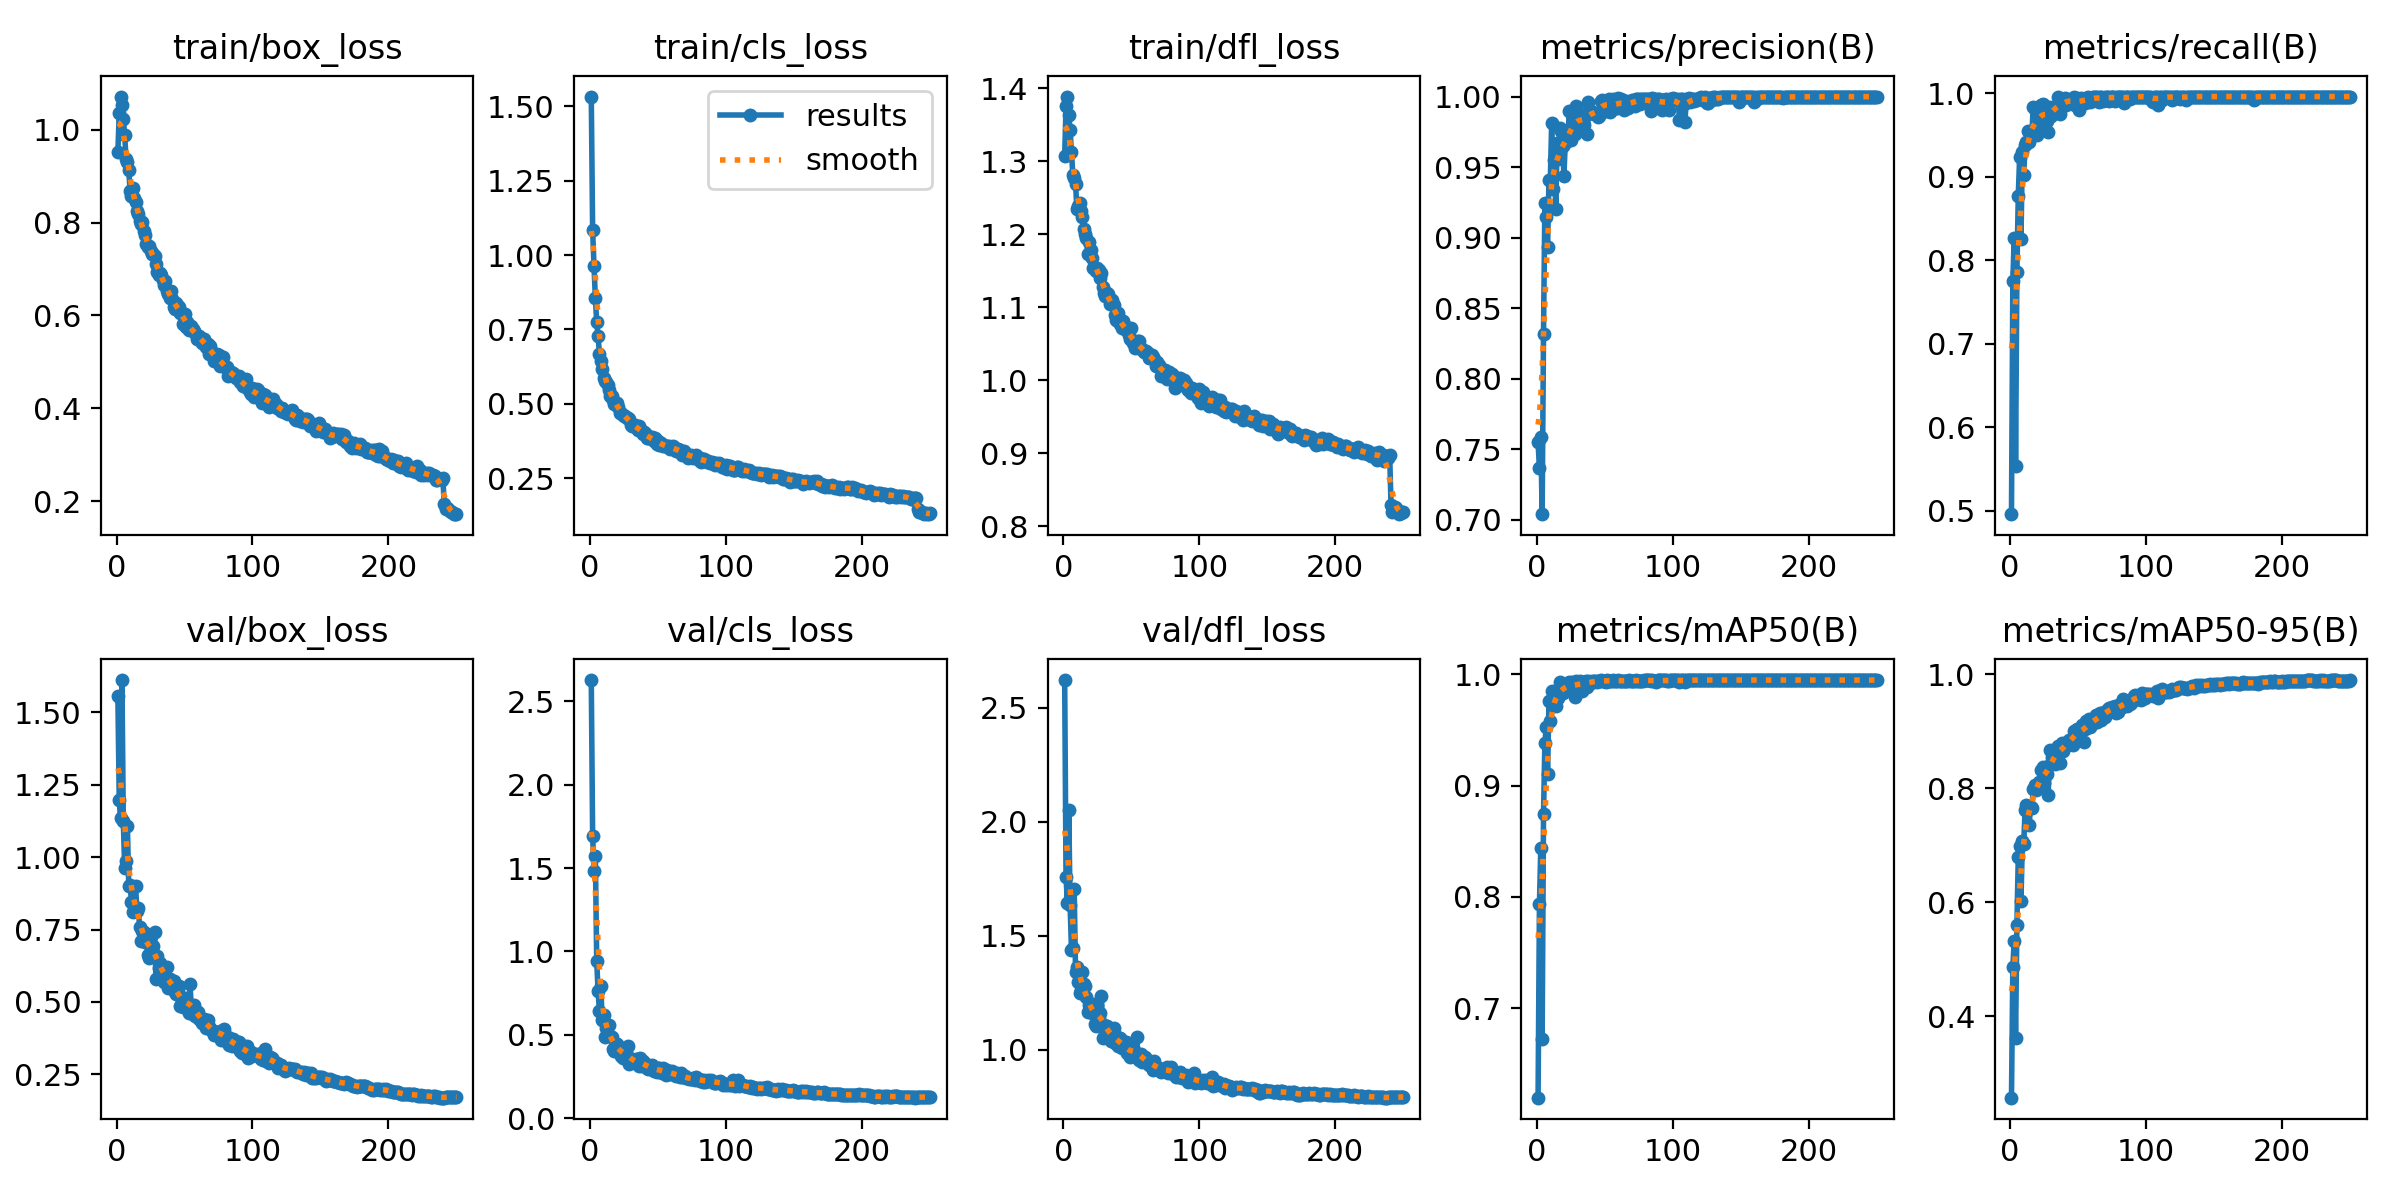

The data file committed next to this chart (first rows):
epoch, time, train/box_loss, train/cls_loss, train/dfl_loss, metrics/precision(B), metrics/recall(B), metrics/mAP50(B), metrics/mAP50-95(B), val/box_loss, val/cls_loss, val/dfl_loss, lr/pg0, lr/pg1, lr/pg2
1, 24.46, 0.9529, 1.533, 1.308, 0.7549, 0.4961, 0.6193, 0.2576, 1.556, 2.627, 2.621, 0.0006617, 0.0006617, 0.0006617
2, 47.74, 1.035, 1.084, 1.375, 0.7364, 0.7747, 0.7932, 0.4867, 1.199, 1.693, 1.757, 0.001323, 0.001323, 0.001323
3, 70.31, 1.072, 0.9645, 1.389, 0.7582, 0.8268, 0.8442, 0.5322, 1.134, 1.483, 1.645, 0.001979, 0.001979, 0.001979
4, 92.61, 1.054, 0.8561, 1.363, 0.7038, 0.5538, 0.6718, 0.3615, 1.611, 1.572, 2.054, 0.001976, 0.001976, 0.001976
5, 114.9, 1.024, 0.7744, 1.343, 0.8319, 0.7864, 0.8743, 0.5608, 1.125, 0.9431, 1.633, 0.001968, 0.001968, 0.001968
6, 137.3, 0.9886, 0.7268, 1.312, 0.9248, 0.8776, 0.9381, 0.6795, 0.9614, 0.7609, 1.439, 0.00196, 0.00196, 0.00196
7, 159.6, 0.9376, 0.6691, 1.281, 0.9143, 0.9232, 0.953, 0.6989, 0.9857, 0.6445, 1.446, 0.001952, 0.001952, 0.001952
8, 181.9, 0.9316, 0.6425, 1.277, 0.8936, 0.8255, 0.9101, 0.6031, 1.109, 0.7929, 1.705, 0.001945, 0.001945, 0.001945
9, 204.2, 0.9135, 0.6166, 1.269, 0.9407, 0.9301, 0.9766, 0.7076, 0.8997, 0.5909, 1.34, 0.001937, 0.001937, 0.001937
10, 226.6, 0.8682, 0.5855, 1.234, 0.9409, 0.9023, 0.9578, 0.7016, 0.9033, 0.6165, 1.362, 0.001929, 0.001929, 0.001929
11, 248.9, 0.8564, 0.5761, 1.239, 0.9814, 0.9375, 0.9855, 0.7616, 0.8453, 0.4868, 1.296, 0.001921, 0.001921, 0.001921
12, 271.2, 0.8751, 0.5734, 1.243, 0.9345, 0.9414, 0.9798, 0.7701, 0.8094, 0.5417, 1.25, 0.001913, 0.001913, 0.001913
13, 293.5, 0.8541, 0.5636, 1.231, 0.955, 0.9544, 0.9811, 0.765, 0.8169, 0.5034, 1.265, 0.001905, 0.001905, 0.001905
14, 315.9, 0.845, 0.5472, 1.224, 0.9202, 0.9414, 0.9718, 0.7355, 0.9008, 0.5586, 1.342, 0.001897, 0.001897, 0.001897
15, 338.3, 0.824, 0.5258, 1.208, 0.9668, 0.9494, 0.9792, 0.7663, 0.8149, 0.4943, 1.288, 0.001889, 0.001889, 0.001889
16, 360.6, 0.8184, 0.5273, 1.2, 0.9555, 0.9504, 0.9793, 0.7656, 0.8248, 0.4846, 1.278, 0.001881, 0.001881, 0.001881
17, 382.9, 0.8044, 0.5144, 1.195, 0.978, 0.9841, 0.9931, 0.7981, 0.7579, 0.4138, 1.232, 0.001873, 0.001873, 0.001873
18, 405.2, 0.7976, 0.4983, 1.173, 0.9754, 0.9814, 0.9906, 0.8063, 0.7103, 0.4012, 1.167, 0.001865, 0.001865, 0.001865
19, 427.5, 0.8022, 0.498, 1.19, 0.9649, 0.9596, 0.9832, 0.7977, 0.7462, 0.4429, 1.199, 0.001857, 0.001857, 0.001857
20, 449.8, 0.7825, 0.5026, 1.178, 0.9436, 0.9505, 0.9851, 0.7981, 0.7417, 0.4432, 1.2, 0.00185, 0.00185, 0.00185
21, 472.2, 0.7734, 0.4898, 1.167, 0.9672, 0.9607, 0.9906, 0.8106, 0.706, 0.4252, 1.163, 0.001842, 0.001842, 0.001842
22, 494.5, 0.7531, 0.4695, 1.153, 0.974, 0.9759, 0.9899, 0.8072, 0.7215, 0.4109, 1.203, 0.001834, 0.001834, 0.001834
23, 516.9, 0.7479, 0.4692, 1.152, 0.9705, 0.9857, 0.9882, 0.8324, 0.6604, 0.3755, 1.113, 0.001826, 0.001826, 0.001826
24, 539.2, 0.7504, 0.4639, 1.15, 0.9898, 0.987, 0.9929, 0.8377, 0.6501, 0.3633, 1.104, 0.001818, 0.001818, 0.001818
25, 561.7, 0.7386, 0.4605, 1.154, 0.9688, 0.9719, 0.9887, 0.8095, 0.7276, 0.4145, 1.198, 0.00181, 0.00181, 0.00181
26, 591, 0.7329, 0.4592, 1.151, 0.9737, 0.9831, 0.993, 0.8317, 0.6804, 0.3779, 1.139, 0.001802, 0.001802, 0.001802
27, 619.7, 0.7329, 0.4507, 1.14, 0.9841, 0.9671, 0.9926, 0.8253, 0.6935, 0.3774, 1.163, 0.001794, 0.001794, 0.001794
28, 649.4, 0.7283, 0.4536, 1.147, 0.9736, 0.9531, 0.9799, 0.7884, 0.7422, 0.4353, 1.234, 0.001786, 0.001786, 0.001786
29, 679.8, 0.7118, 0.4486, 1.128, 0.9934, 0.984, 0.9939, 0.8665, 0.5794, 0.3253, 1.054, 0.001778, 0.001778, 0.001778
30, 710.1, 0.6934, 0.4282, 1.12, 0.9842, 0.9731, 0.9929, 0.8447, 0.6587, 0.3528, 1.11, 0.00177, 0.00177, 0.00177
31, 740.3, 0.6868, 0.4247, 1.115, 0.9786, 0.9805, 0.9935, 0.854, 0.6186, 0.3427, 1.079, 0.001762, 0.001762, 0.001762
32, 765.4, 0.6918, 0.4254, 1.119, 0.9882, 0.9808, 0.9937, 0.8629, 0.636, 0.351, 1.103, 0.001754, 0.001754, 0.001754
33, 794.4, 0.6877, 0.4278, 1.119, 0.983, 0.9807, 0.9855, 0.8429, 0.6158, 0.3364, 1.086, 0.001747, 0.001747, 0.001747
34, 824.6, 0.6756, 0.4254, 1.105, 0.9828, 0.9818, 0.9926, 0.8601, 0.6086, 0.3538, 1.093, 0.001739, 0.001739, 0.001739
35, 854.9, 0.6666, 0.4113, 1.106, 0.9795, 0.9954, 0.9932, 0.8734, 0.5695, 0.3236, 1.037, 0.001731, 0.001731, 0.001731
36, 884.9, 0.6748, 0.4255, 1.11, 0.9869, 0.9848, 0.9939, 0.8704, 0.585, 0.3151, 1.045, 0.001723, 0.001723, 0.001723
37, 914.8, 0.6535, 0.4143, 1.102, 0.9734, 0.9753, 0.9889, 0.845, 0.6219, 0.3638, 1.096, 0.001715, 0.001715, 0.001715
38, 945.1, 0.6458, 0.4072, 1.089, 0.9961, 0.9908, 0.9943, 0.8799, 0.5495, 0.3135, 1.028, 0.001707, 0.001707, 0.001707
39, 975.7, 0.6369, 0.398, 1.083, 0.9883, 0.9869, 0.9929, 0.8646, 0.5787, 0.3408, 1.06, 0.001699, 0.001699, 0.001699
40, 1006, 0.6524, 0.4048, 1.093, 0.9896, 0.9948, 0.9927, 0.8792, 0.5488, 0.3233, 1.015, 0.001691, 0.001691, 0.001691
41, 1036, 0.6356, 0.398, 1.08, 0.9882, 0.986, 0.9938, 0.8741, 0.5672, 0.3277, 1.052, 0.001683, 0.001683, 0.001683
42, 1066, 0.6177, 0.3851, 1.078, 0.9877, 0.9935, 0.9938, 0.8762, 0.5734, 0.3037, 1.05, 0.001675, 0.001675, 0.001675
43, 1096, 0.6142, 0.3843, 1.072, 0.9885, 0.9909, 0.9938, 0.884, 0.5359, 0.2961, 1.009, 0.001667, 0.001667, 0.001667
44, 1127, 0.6262, 0.3864, 1.081, 0.9879, 0.9909, 0.9936, 0.88, 0.5288, 0.3128, 1.013, 0.001659, 0.001659, 0.001659
45, 1157, 0.621, 0.3842, 1.074, 0.9858, 0.9921, 0.9945, 0.8829, 0.5345, 0.2994, 1.033, 0.001652, 0.001652, 0.001652
46, 1187, 0.6193, 0.3877, 1.069, 0.9863, 0.987, 0.9937, 0.8764, 0.554, 0.3168, 1.034, 0.001644, 0.001644, 0.001644
47, 1215, 0.6049, 0.3738, 1.071, 0.997, 0.9961, 0.9946, 0.8996, 0.4872, 0.2839, 0.988, 0.001636, 0.001636, 0.001636
48, 1237, 0.6051, 0.386, 1.062, 0.9974, 0.9865, 0.9944, 0.9009, 0.502, 0.2896, 0.981, 0.001628, 0.001628, 0.001628
49, 1260, 0.5821, 0.3665, 1.057, 0.9961, 0.9946, 0.9946, 0.9035, 0.4825, 0.2762, 0.9678, 0.00162, 0.00162, 0.00162
50, 1283, 0.6027, 0.3756, 1.071, 0.9946, 0.9896, 0.9946, 0.8916, 0.5125, 0.3032, 1.004, 0.001612, 0.001612, 0.001612
51, 1305, 0.5742, 0.363, 1.05, 0.9894, 0.9805, 0.9932, 0.8994, 0.4988, 0.2997, 1.007, 0.001604, 0.001604, 0.001604
52, 1327, 0.5864, 0.3694, 1.054, 0.9966, 0.9948, 0.9948, 0.9018, 0.4905, 0.2823, 0.9938, 0.001596, 0.001596, 0.001596
53, 1355, 0.5697, 0.3627, 1.045, 0.9983, 0.9935, 0.9945, 0.9112, 0.463, 0.272, 0.9685, 0.001588, 0.001588, 0.001588
54, 1385, 0.5707, 0.3593, 1.047, 0.9888, 0.9922, 0.9939, 0.8807, 0.5626, 0.301, 1.055, 0.00158, 0.00158, 0.00158
55, 1416, 0.5764, 0.3593, 1.053, 0.9945, 0.9883, 0.9942, 0.9041, 0.483, 0.2797, 0.9713, 0.001572, 0.001572, 0.001572
56, 1447, 0.5701, 0.359, 1.054, 0.9983, 0.9948, 0.9949, 0.9174, 0.4598, 0.2592, 0.9575, 0.001564, 0.001564, 0.001564
57, 1479, 0.5674, 0.3599, 1.043, 0.9922, 0.9955, 0.9941, 0.9079, 0.4898, 0.2913, 0.9805, 0.001556, 0.001556, 0.001556
58, 1512, 0.5629, 0.3578, 1.042, 0.9922, 0.9917, 0.9944, 0.9213, 0.4504, 0.2623, 0.948, 0.001549, 0.001549, 0.001549
59, 1544, 0.5492, 0.3482, 1.039, 0.9922, 0.9898, 0.9942, 0.9074, 0.4625, 0.2781, 0.9616, 0.001541, 0.001541, 0.001541
60, 1574, 0.5519, 0.353, 1.038, 0.9987, 0.9908, 0.9946, 0.9127, 0.4656, 0.28, 0.9668, 0.001533, 0.001533, 0.001533
... 190 more rows
